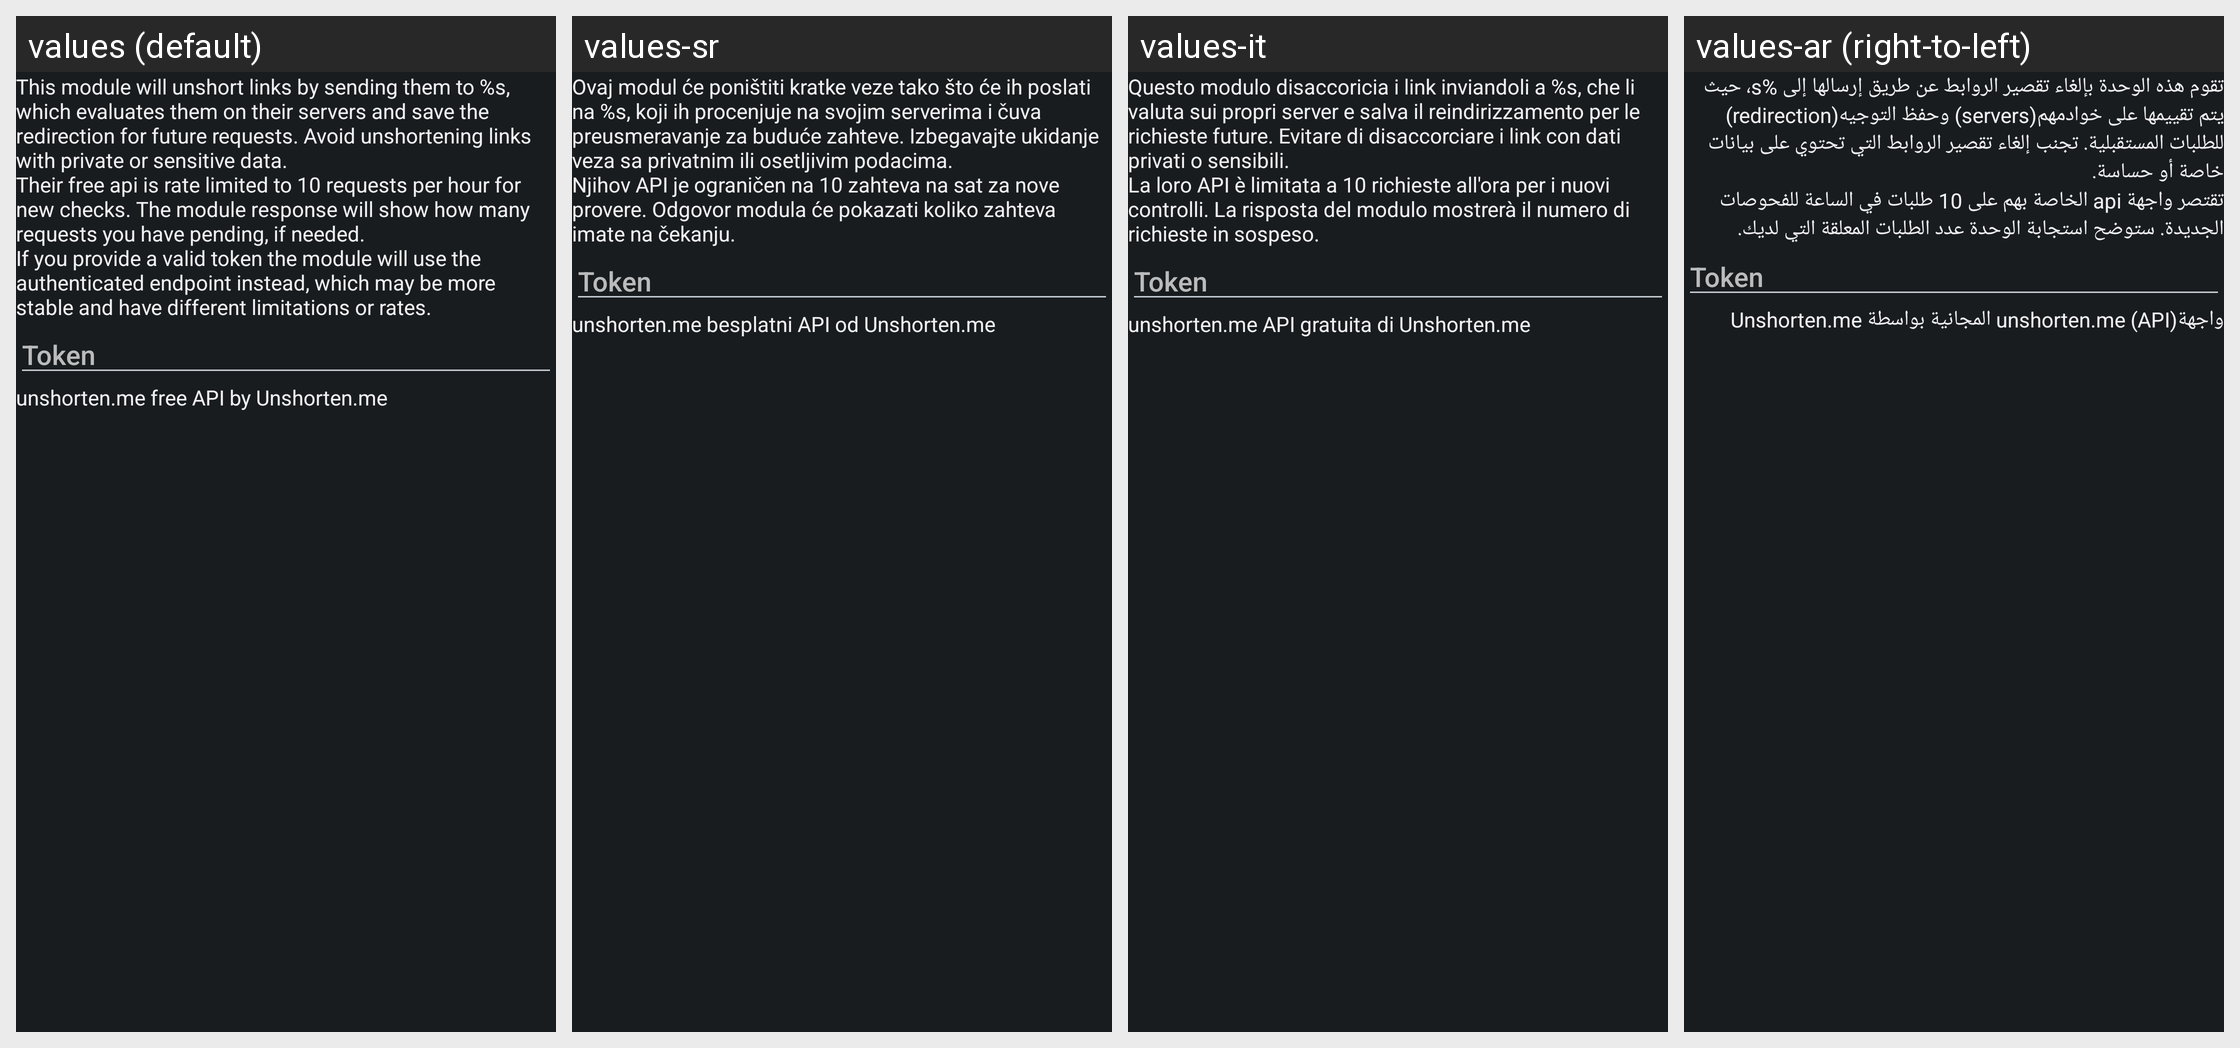

Here is an Android app screen in its default locale and in the app's own translations. Write out the translated-string differences for the strings that appear on this screen.
Android screen res/layout/config_unshorten.xml rendered under 4 locales, left to right: values (default), values-sr, values-it, values-ar (right-to-left). Device: Nexus 5 (rendered at 1080×1920; each locale shown at half size, 540×960, under a caption strip naming it); theme ActivityThemeDark.
Other locales in the repository, not shown: values-be, values-cs, values-de, values-el, values-es, values-fa, values-fr-rFR, values-hi, values-in, values-iw, values-ja, values-ko, values-lv, values-nb-rNO, values-nl, values-or, values-pt-rBR, values-pt-rPT, values-ro, values-ru, values-sv, values-ta, values-te, values-th, values-tr, values-uk, values-ur, values-vi, values-zh-rCN, values-zh-rTW.
Strings drawn on this screen, with the default value and each locale's value (text and hints the layout hard-codes, and strings that could not be matched under every locale, appear in the picture but are not listed):

mUnshort_desc
  values: This module will unshort links by sending them to %s, which evaluates them on their servers and save the redirection for future requests. Avoid unshortening links with private or sensitive data.
      Their free api is rate limited to 10 requests per hour for new checks. The module response will show how many requests you have pending, if needed.
      If you provide a valid token the module will use the …[clipped]
  values-sr: Ovaj modul će poništiti kratke veze tako što će ih poslati na %s, koji ih procenjuje na svojim serverima i čuva preusmeravanje za buduće zahteve. Izbegavajte ukidanje veza sa privatnim ili osetljivim podacima. 
      Njihov API je ograničen na 10 zahteva na sat za nove provere. Odgovor modula će pokazati koliko zahteva imate na čekanju.
  values-it: Questo modulo disaccoricia i link inviandoli a %s, che li valuta sui propri server e salva il reindirizzamento per le richieste future. Evitare di disaccorciare i link con dati privati o sensibili.
      La loro API è limitata a 10 richieste all'ora per i nuovi controlli. La risposta del modulo mostrerà il numero di richieste in sospeso.
  values-ar: تقوم هذه الوحدة بإلغاء تقصير الروابط عن طريق إرسالها إلى %s، حيث يتم تقييمها على خوادمهم(servers) وحفظ التوجيه(redirection) للطلبات المستقبلية. تجنب إلغاء تقصير الروابط التي تحتوي على بيانات خاصة أو حساسة. 
      تقتصر واجهة api الخاصة بهم على 10 طلبات في الساعة للفحوصات الجديدة. ستوضح استجابة الوحدة عدد الطلبات المعلقة التي لديك.

mUnshort_token
  values: Token
  values-sr: Token  [not translated; the default value is used]
  values-it: Token  [not translated; the default value is used]
  values-ar: Token  [not translated; the default value is used]

mUnshort_tm
  values: unshorten.me free API by Unshorten.me
  values-sr: unshorten.me besplatni API od Unshorten.me
  values-it: unshorten.me API gratuita di Unshorten.me
  values-ar: واجهة(API) unshorten.me المجانية بواسطة Unshorten.me
